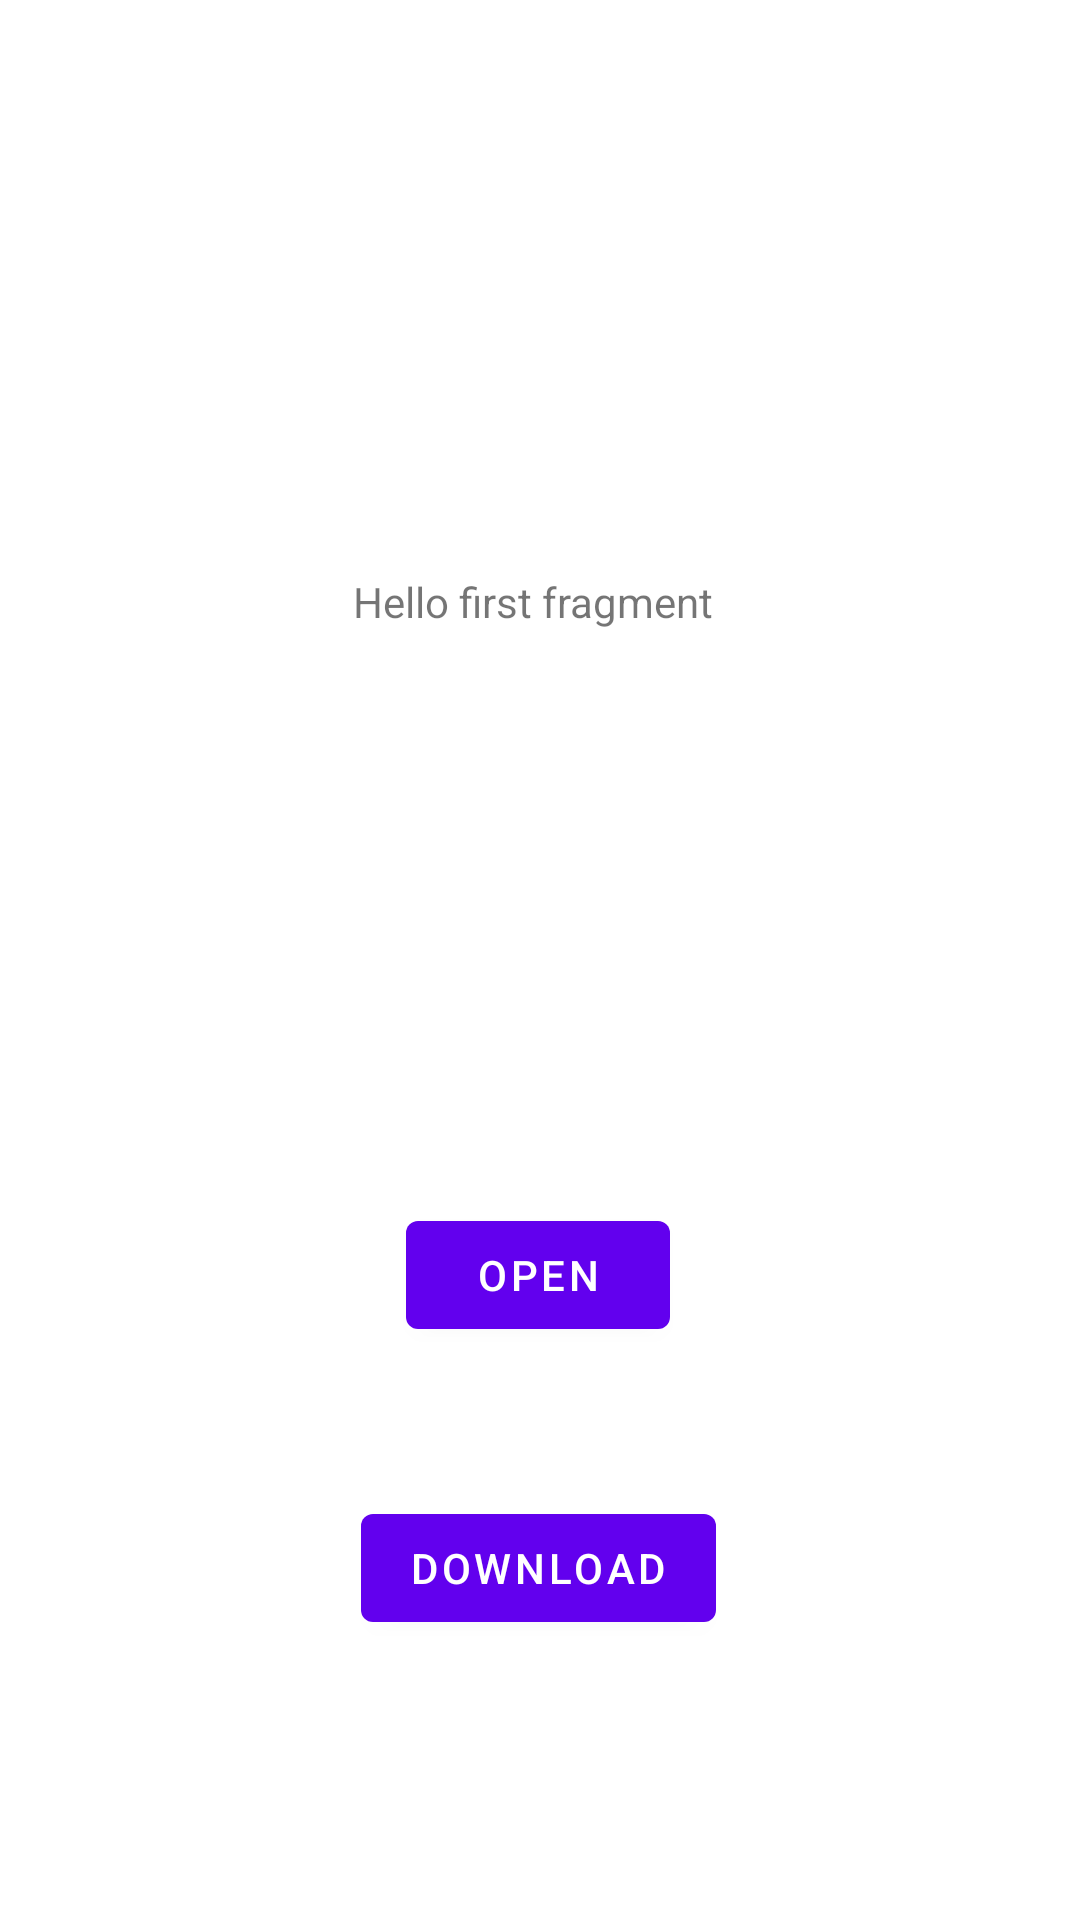

Reconstruct the res/layout file that produces this screen, plus the resources it refers to.
<!-- AndroidManifest.xml: application theme Theme.AccelistStoreForOldAndroid -->
<!-- res/layout/fragment_first.xml -->
<?xml version="1.0" encoding="utf-8"?>
<androidx.constraintlayout.widget.ConstraintLayout xmlns:android="http://schemas.android.com/apk/res/android"
    xmlns:app="http://schemas.android.com/apk/res-auto"
    xmlns:tools="http://schemas.android.com/tools"
    android:layout_width="match_parent"
    android:layout_height="match_parent"
    tools:context=".FirstFragment">

    <TextView
        android:id="@+id/textview_first"
        android:layout_width="wrap_content"
        android:layout_height="wrap_content"
        android:text="@string/hello_first_fragment"
        app:layout_constraintBottom_toTopOf="@id/button_first"
        app:layout_constraintEnd_toEndOf="parent"
        app:layout_constraintHorizontal_bias="0.491"
        app:layout_constraintStart_toStartOf="parent"
        app:layout_constraintTop_toTopOf="parent" />

    <Button
        android:id="@+id/button_first"
        android:layout_width="wrap_content"
        android:layout_height="wrap_content"
        android:text="Open"
        app:layout_constraintBottom_toBottomOf="parent"
        app:layout_constraintEnd_toEndOf="parent"
        app:layout_constraintHorizontal_bias="0.498"
        app:layout_constraintStart_toStartOf="parent"
        app:layout_constraintTop_toBottomOf="@id/textview_first" />

    <Button
        android:id="@+id/button_download"
        android:layout_width="wrap_content"
        android:layout_height="wrap_content"
        android:text="download"
        app:layout_constraintBottom_toBottomOf="parent"
        app:layout_constraintEnd_toEndOf="parent"
        app:layout_constraintHorizontal_bias="0.498"
        app:layout_constraintStart_toStartOf="parent"
        app:layout_constraintTop_toBottomOf="@id/textview_first"
        app:layout_constraintVertical_bias="0.756" />

</androidx.constraintlayout.widget.ConstraintLayout>
<!-- resources referenced by this layout -->
<resources>
  <string name="hello_first_fragment">Hello first fragment</string>
  <style name="Theme.AccelistStoreForOldAndroid" parent="Theme.MaterialComponents.DayNight.DarkActionBar">
          
          <item name="colorPrimary">@color/purple_500</item>
          <item name="colorPrimaryVariant">@color/purple_700</item>
          <item name="colorOnPrimary">@color/white</item>
          
          <item name="colorSecondary">@color/teal_200</item>
          <item name="colorSecondaryVariant">@color/teal_700</item>
          <item name="colorOnSecondary">@color/black</item>
          
          <item name="android:statusBarColor" tools:targetApi="l">?attr/colorPrimaryVariant</item>
          
      </style>
  <!-- not gathered from this repository: default colours our renderer supplied (Android Studio template values) -->
  <color name="purple_500">#FF6200EE</color>
  <color name="purple_700">#FF3700B3</color>
  <color name="teal_200">#FF03DAC5</color>
  <color name="teal_700">#FF018786</color>
  <color name="black">#FF000000</color>
  <color name="white">#FFFFFFFF</color>
</resources>
